Photos from the image-classification dataset "data" in the GitHub repository 7070sumit/Fracture-Analysis. Its 2 classes are: fractured, normal.

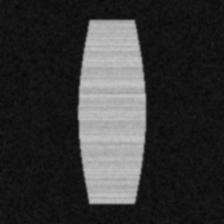
Label: normal

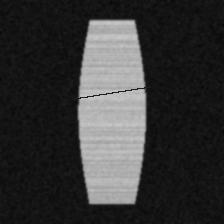
Label: fractured

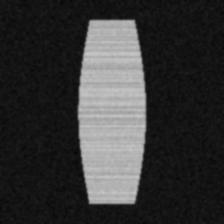
Label: normal

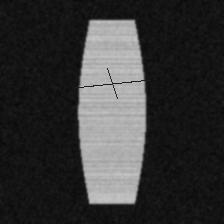
Label: fractured

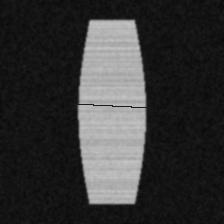
Label: fractured

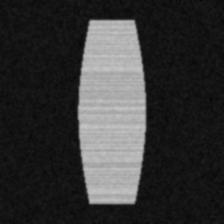
Label: normal
